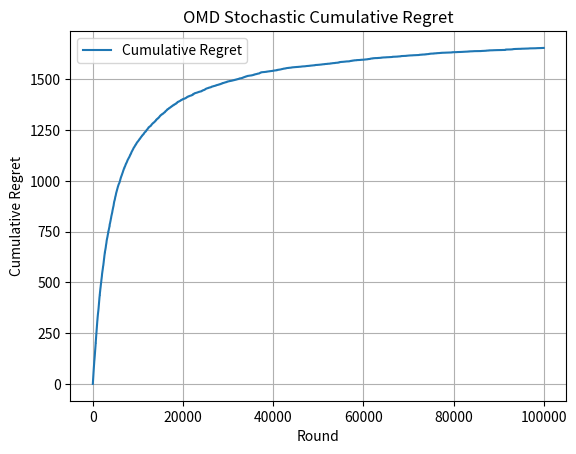

Write the Python code that produced this figure.
import math
import matplotlib.pyplot as plt
import random
import numpy as np
        
class stochastic_OMD_Environment:
    def __init__(self, learning_rate, number_of_arms):
        self.learning_rate = learning_rate
        self.normalization_factor = 200*math.sqrt(10)
        self.estimated_loss_vector = np.zeros(number_of_arms)
        self.number_of_arms = number_of_arms
    
    def newtons_approximation_for_arm_weights(self, normalization_factor, estimated_loss_vector, learning_rate):
        weights_for_arms = np.zeros(number_of_arms)
        epsilon = 1.0e-9
        previous_normalization_factor = normalization_factor
        updated_normalization_factor = normalization_factor
        while True:
            for arm in range(number_of_arms):
                inner_product = abs((learning_rate * (estimated_loss_vector[arm] - updated_normalization_factor)))
                exponent_of_inner_product = math.pow(((inner_product + epsilon)), -2)
                weight_of_arm = 4 * exponent_of_inner_product
                weights_for_arms[arm] = weight_of_arm
            sum_of_weights = sum(weights_for_arms)
            numerator = sum_of_weights - 1
            sum_of_arms_taken_to_power = 0
            for arm_weight in range(number_of_arms):
                updated_normalization_factor_arm_weight = math.pow(weights_for_arms[arm_weight], 3/2)
                sum_of_arms_taken_to_power += updated_normalization_factor_arm_weight
            denominator = (learning_rate * sum_of_arms_taken_to_power) + epsilon
            updated_normalization_factor = previous_normalization_factor - (numerator / denominator)
            difference_in_normalization_factors = abs(updated_normalization_factor - previous_normalization_factor)
            previous_normalization_factor = updated_normalization_factor
            if(difference_in_normalization_factors < epsilon):
                break
            else:
                continue
        return weights_for_arms, updated_normalization_factor

    def selectArm(self):
        weights_of_arms, self.normalization_factor = self.newtons_approximation_for_arm_weights(self.normalization_factor, self.estimated_loss_vector, self.learning_rate)
        action_chosen = np.random.choice(number_of_arms, p = weights_of_arms)
        return action_chosen
    
    def updateLossVector(self, chosen_arm, loss):
        weights_of_arms, self.normalization_factor = self.newtons_approximation_for_arm_weights(self.normalization_factor, self.estimated_loss_vector, self.learning_rate)
        if weights_of_arms[chosen_arm] > 0:
            new_loss_estimate = loss / weights_of_arms[chosen_arm]
        else:
            new_loss_estimate = 0
        self.estimated_loss_vector[chosen_arm] += new_loss_estimate

number_of_arms = 10
time_horizon = 100000
learning_rate = 0.005
num_iterations = 1

stochasticOMDEnvironment = stochastic_OMD_Environment(learning_rate, number_of_arms)
arm_means = np.random.uniform(0, 1, number_of_arms)
losses_for_arm_in_each_round = []
optimal_arm = np.argmax(arm_means)
mean_of_optimal_arm = 1 - arm_means[optimal_arm]

def find_regret(time_horizon, num_iterations):
    regrets = np.zeros([time_horizon, num_iterations])
    for iter in range(num_iterations):
        for round_played in range(time_horizon):
            chosen_arm = stochasticOMDEnvironment.selectArm()
            loss_for_arm = 1 - np.random.binomial(1, arm_means[chosen_arm])
            mean_of_chosen_arm = 1 - arm_means[chosen_arm]
            losses_for_arm_in_each_round.append(loss_for_arm)
            stochasticOMDEnvironment.updateLossVector(chosen_arm, losses_for_arm_in_each_round[round_played])
            regrets[round_played, iter] = mean_of_chosen_arm - mean_of_optimal_arm
    return regrets

regrets_to_plot = find_regret(time_horizon, num_iterations)
cumulative_regret = np.cumsum(np.mean(regrets_to_plot, axis=1))

plt.plot(cumulative_regret, label='Cumulative Regret')
#plt.plot(regrets_to_plot , label='Cumulative Regret')
plt.xlabel('Round')
plt.ylabel('Cumulative Regret')
plt.title("OMD Stochastic Cumulative Regret")
plt.legend()
plt.grid()
plt.show()